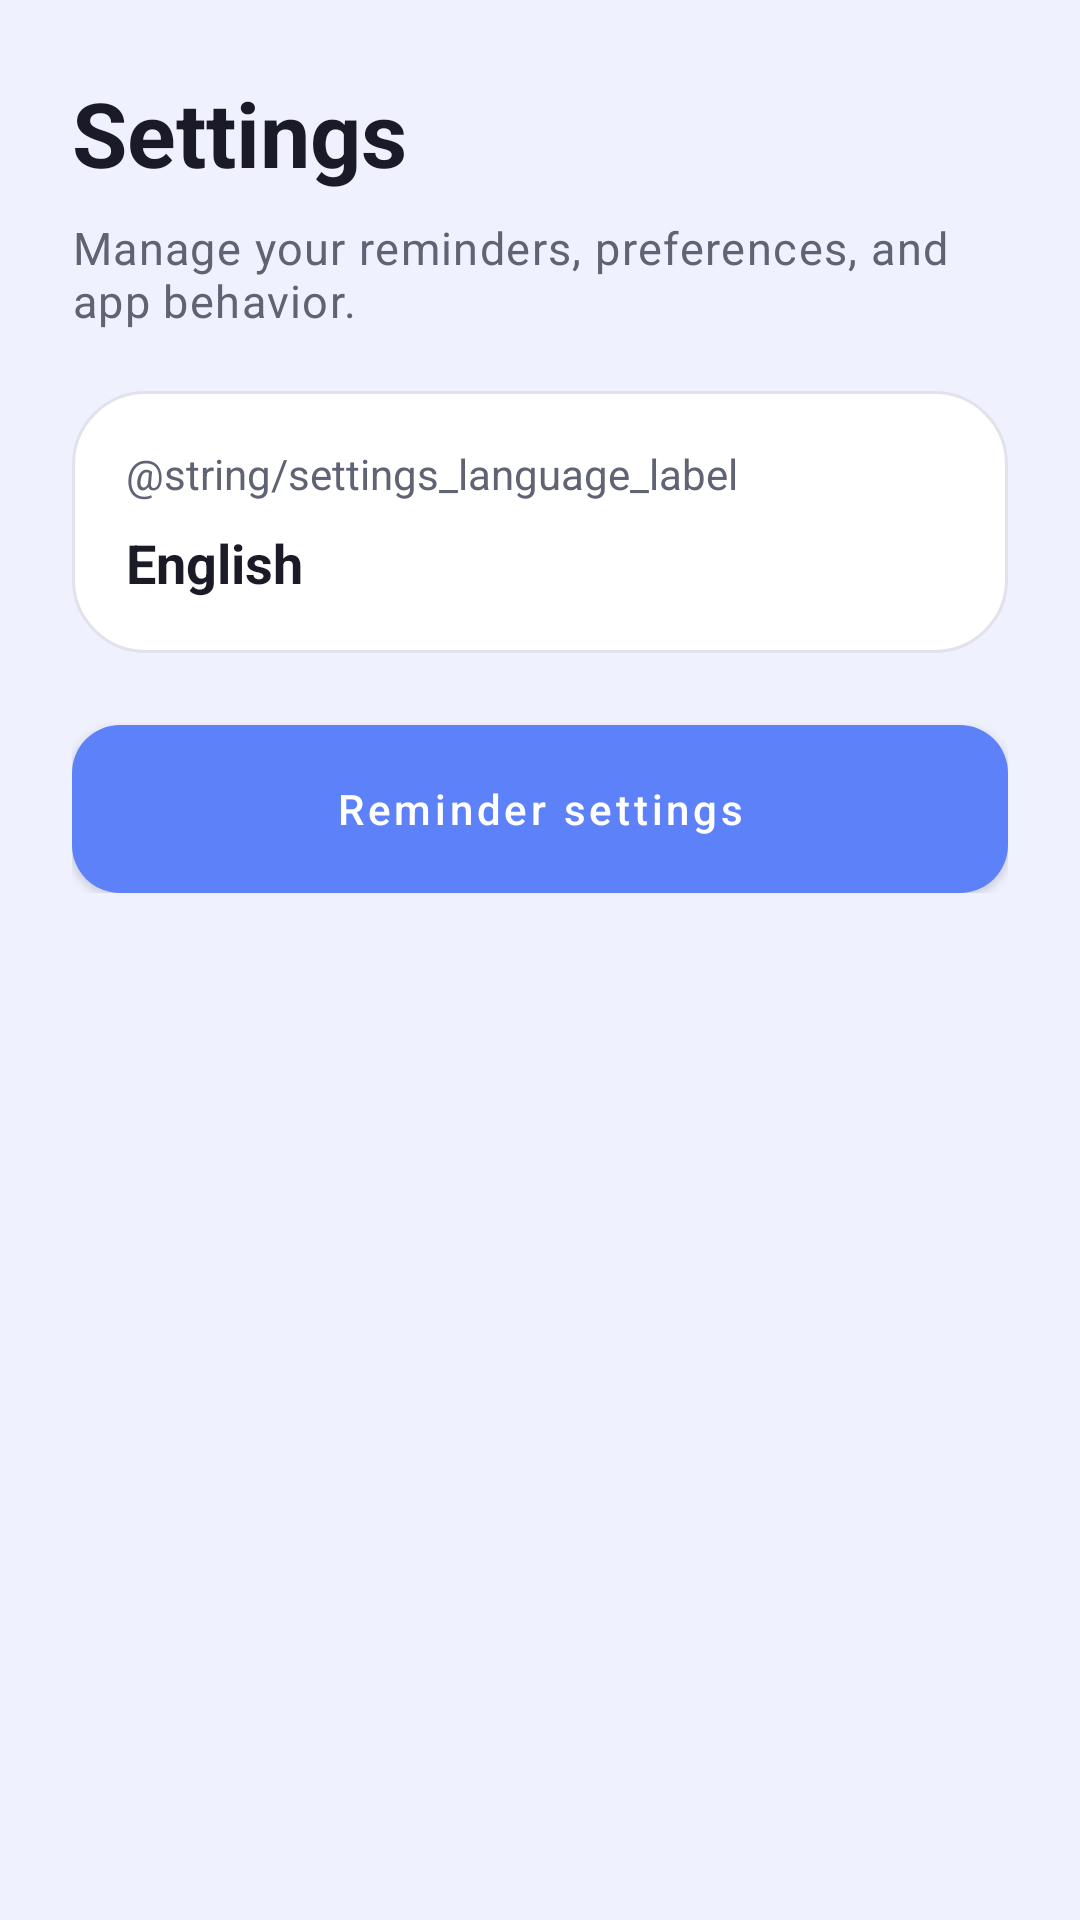

Reconstruct the res/layout file that produces this screen, plus the resources it refers to.
<!-- AndroidManifest.xml: application theme Theme.PetPlanner -->
<!-- res/layout/fragment_settings.xml -->
<?xml version="1.0" encoding="utf-8"?>
<ScrollView xmlns:android="http://schemas.android.com/apk/res/android"
    android:layout_width="match_parent"
    android:layout_height="match_parent"
    android:background="@color/surface"
    android:padding="@dimen/padding_large">

    <LinearLayout
        android:layout_width="match_parent"
        android:layout_height="wrap_content"
        android:orientation="vertical">

        <TextView
            android:id="@+id/settingsTitle"
            style="@style/PetPlanner.Text.Title"
            android:layout_width="wrap_content"
            android:layout_height="wrap_content"
            android:text="Settings" />

        <TextView
            style="@style/PetPlanner.Text.Subtitle"
            android:layout_width="wrap_content"
            android:layout_height="wrap_content"
            android:layout_marginTop="8dp"
            android:text="Manage your reminders, preferences, and app behavior." />

        <LinearLayout
            android:layout_width="match_parent"
            android:layout_height="wrap_content"
            android:layout_marginTop="20dp"
            android:orientation="vertical"
            android:padding="@dimen/padding_medium"
            android:background="@drawable/bg_card">

            <TextView
                android:id="@+id/languageLabel"
                android:layout_width="wrap_content"
                android:layout_height="wrap_content"
                android:text="@string/settings_language_label"
                android:textColor="@color/onBackgroundSecondary"
                android:textSize="14sp" />

            <TextView
                android:id="@+id/languageValue"
                android:layout_width="match_parent"
                android:layout_height="wrap_content"
                android:layout_marginTop="8dp"
                android:text="English"
                android:textColor="@color/onBackground"
                android:textSize="18sp"
                android:textStyle="bold" />
        </LinearLayout>

        <Button
            android:id="@+id/openReminderSettingsButton"
            style="@style/PetPlanner.Button.Primary"
            android:layout_width="match_parent"
            android:layout_height="wrap_content"
            android:layout_marginTop="24dp"
            android:text="Reminder settings" />

    </LinearLayout>
</ScrollView>
<!-- resources referenced by this layout -->
<resources>
  <color name="onBackground">#1B1B28</color>
  <color name="onBackgroundSecondary">#5F6373</color>
  <color name="surface">#EFF1FF</color>
  <dimen name="padding_large">24dp</dimen>
  <dimen name="padding_medium">18dp</dimen>
  <!-- drawable bg_card (drawable) -->
  <?xml version="1.0" encoding="utf-8"?>
  <shape xmlns:android="http://schemas.android.com/apk/res/android"
      android:shape="rectangle">
      <gradient
          android:startColor="@color/surfaceElevated"
          android:endColor="@color/cardBackground"
          android:angle="270" />
      <corners android:radius="24dp" />
      <stroke android:width="1dp" android:color="@color/divider" />
      <padding
          android:bottom="0dp"
          android:left="0dp"
          android:right="0dp"
          android:top="0dp" />
  </shape>
  <style name="PetPlanner.Button.Primary" parent="Widget.MaterialComponents.Button">
          <item name="android:background">@drawable/bg_button_primary</item>
          <item name="android:textColor">@android:color/white</item>
          <item name="android:textAllCaps">false</item>
          <item name="android:minHeight">56dp</item>
          <item name="android:paddingLeft">20dp</item>
          <item name="android:paddingRight">20dp</item>
          <item name="android:paddingTop">14dp</item>
          <item name="android:paddingBottom">14dp</item>
      </style>
  <style name="PetPlanner.Text.Subtitle" parent="TextAppearance.MaterialComponents.Body1">
          <item name="android:textColor">@color/onBackgroundSecondary</item>
          <item name="android:textSize">15sp</item>
      </style>
  <style name="PetPlanner.Text.Title" parent="TextAppearance.MaterialComponents.Headline5">
          <item name="android:textColor">@color/onBackground</item>
          <item name="android:textStyle">bold</item>
          <item name="android:textSize">30sp</item>
      </style>
  <style name="Theme.PetPlanner" parent="Theme.MaterialComponents.Light.NoActionBar.Bridge">
          <item name="android:colorBackground">@color/background</item>
          <item name="colorSurface">@color/surface</item>
          <item name="colorPrimary">@color/primary</item>
          <item name="colorPrimaryVariant">@color/primaryDark</item>
          <item name="colorOnPrimary">@android:color/white</item>
          <item name="colorSecondary">@color/secondary</item>
          <item name="colorOnSecondary">@android:color/white</item>
          <item name="android:textColorPrimary">@color/onBackground</item>
          <item name="android:textColorSecondary">@color/onBackgroundSecondary</item>
      </style>
  <color name="surfaceElevated">#FFFFFF</color>
  <color name="cardBackground">#FFFFFFFF</color>
  <color name="divider">#E2E2EA</color>
  <!-- drawable bg_button_primary (drawable) -->
  <?xml version="1.0" encoding="utf-8"?>
  <shape xmlns:android="http://schemas.android.com/apk/res/android"
      android:shape="rectangle">
      <gradient
          android:startColor="@color/primaryDark"
          android:endColor="@color/primary"
          android:angle="270" />
      <corners android:radius="16dp" />
  </shape>
  <color name="background">#F4F5FF</color>
  <color name="primary">#5D81F8</color>
  <color name="primaryDark">#4561D4</color>
  <color name="secondary">#7C8AF5</color>
</resources>
